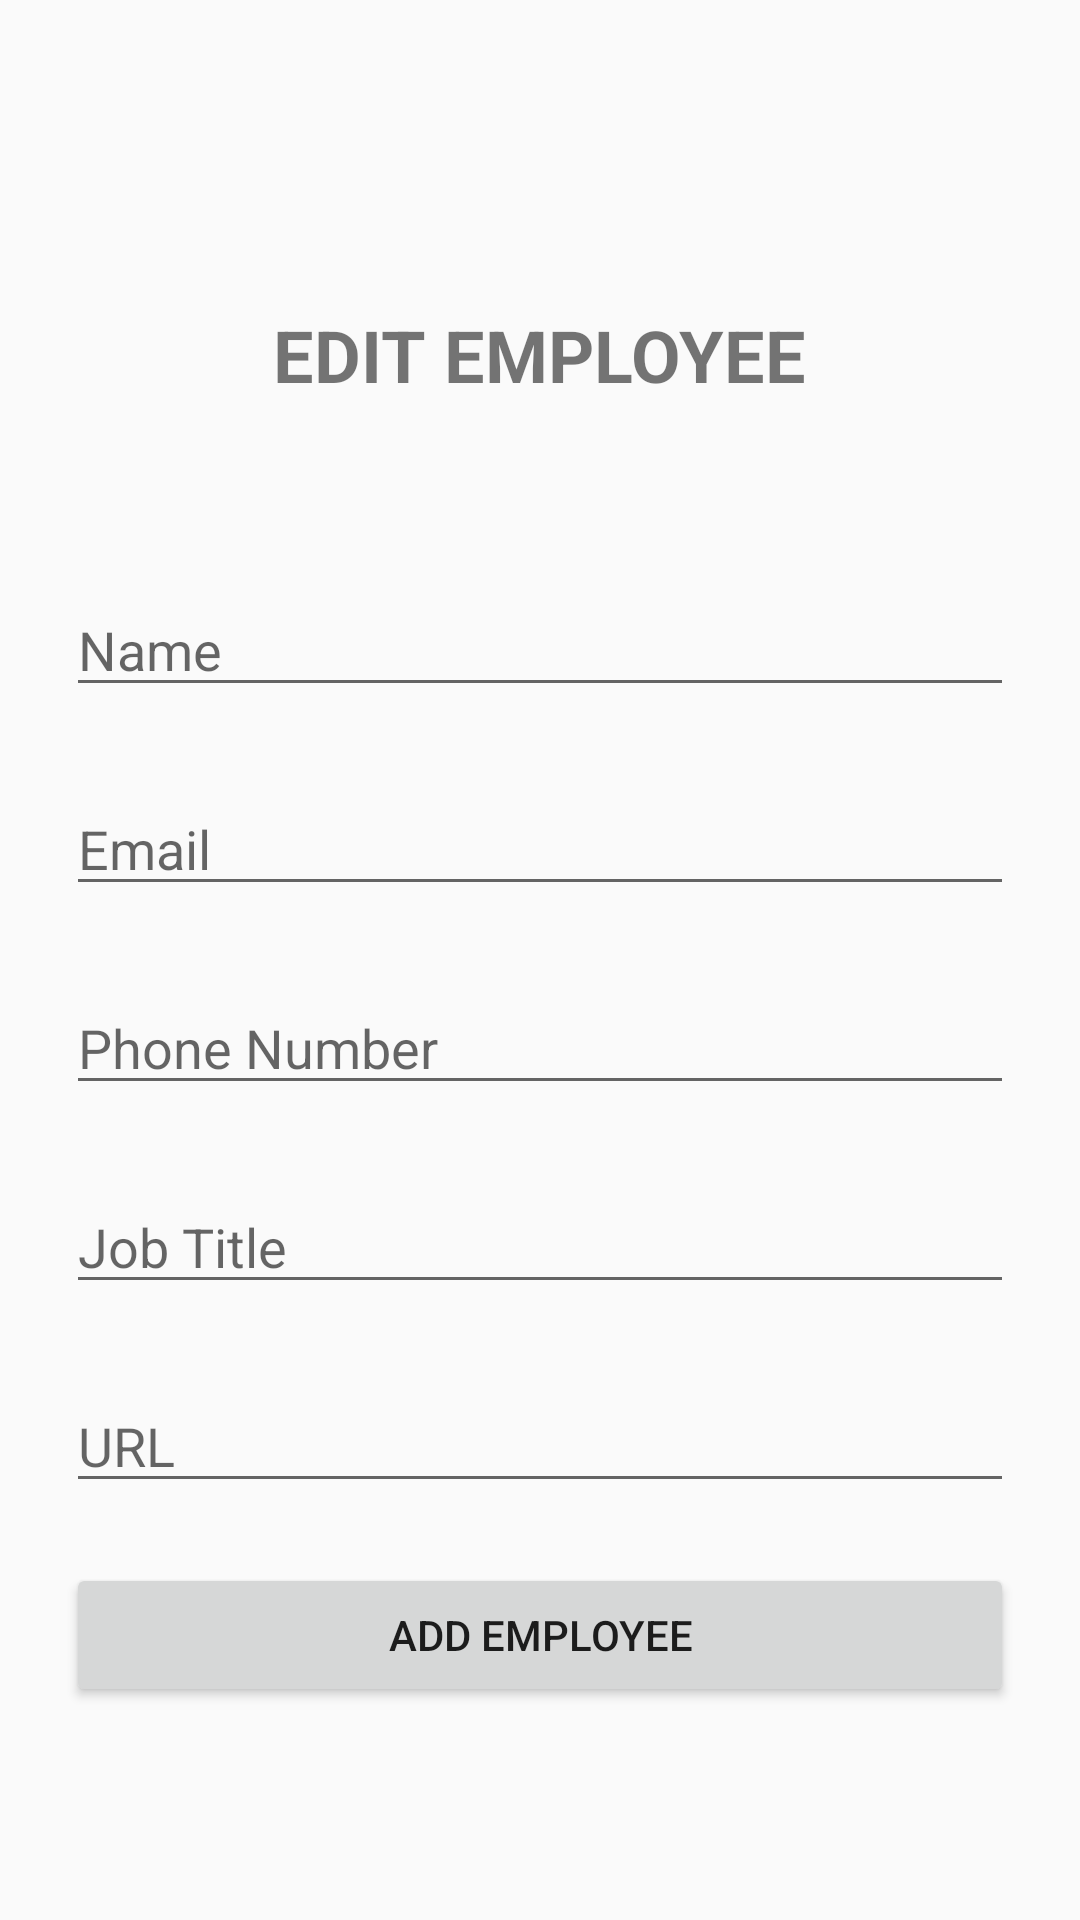

Reconstruct the res/layout file that produces this screen, plus the resources it refers to.
<!-- AndroidManifest.xml: application theme Theme.EmployeeFrontendAndroid -->
<!-- res/layout/activity_edit_employee.xml -->
<?xml version="1.0" encoding="utf-8"?>
<LinearLayout xmlns:android="http://schemas.android.com/apk/res/android"
    xmlns:app="http://schemas.android.com/apk/res-auto"
    xmlns:tools="http://schemas.android.com/tools"
    android:layout_width="match_parent"
    android:layout_height="match_parent"
    android:orientation="vertical"
    android:padding="22dp"
    tools:context=".employeeProcessing.EditEmployee">

    <TextView
        android:layout_marginTop="80dp"
        android:text="EDIT EMPLOYEE"
        android:textSize="24sp"
        android:textStyle="bold"
        android:layout_gravity="center"
        android:layout_width="wrap_content"
        android:layout_height="wrap_content">

    </TextView>
    <EditText
        android:id="@+id/edit_employee_edt_name"
        android:layout_marginTop="60dp"
        android:hint="Name"
        android:layout_width="match_parent"
        android:layout_height="wrap_content"
        android:nextFocusDown="@+id/edit_employee_edt_email"
        android:singleLine="true"
        >
    </EditText>
    <EditText
        android:id="@+id/edit_employee_edt_email"
        android:layout_marginTop="25dp"
        android:hint="Email"
        android:layout_width="match_parent"
        android:layout_height="wrap_content"
        android:nextFocusDown="@+id/edit_employee_edt_email"
        android:singleLine="true"
        >
    </EditText>
    <EditText
        android:id="@+id/edit_employee_edt_phone"
        android:layout_marginTop="25dp"
        android:hint="Phone Number"
        android:layout_width="match_parent"
        android:layout_height="wrap_content"
        android:nextFocusDown="@+id/edit_employee_edt_job_title"
        android:singleLine="true"
        >
    </EditText>
    <EditText
        android:id="@+id/edit_employee_edt_job_title"
        android:layout_marginTop="25dp"
        android:hint="Job Title"
        android:layout_width="match_parent"
        android:layout_height="wrap_content"
        android:nextFocusDown="@+id/edit_employee_edt_url"
        android:singleLine="true"
        >
    </EditText>
    <EditText
        android:hint="URL"
        android:id="@+id/edit_employee_edt_url"
        android:layout_marginTop="25dp"
        android:layout_width="match_parent"
        android:layout_height="wrap_content"
        android:singleLine="true"
        >

    </EditText>

    <Button
        android:id="@+id/edit_employee_btn_complete"
        android:layout_marginTop="20dp"
        android:text="Add Employee"
        android:layout_width="match_parent"
        android:layout_height="wrap_content">
    </Button>

</LinearLayout>
<!-- resources referenced by this layout -->
<resources>
  <style name="Theme.EmployeeFrontendAndroid" parent="Theme.AppCompat.Light.NoActionBar">
          
          <item name="colorPrimary">@color/black</item>
          <item name="colorPrimaryDark">@color/black</item>
          <item name="colorAccent">@color/black</item>
          
      </style>
  <!-- not gathered from this repository: default colours our renderer supplied (Android Studio template values) -->
  <color name="black">#FF000000</color>
</resources>
